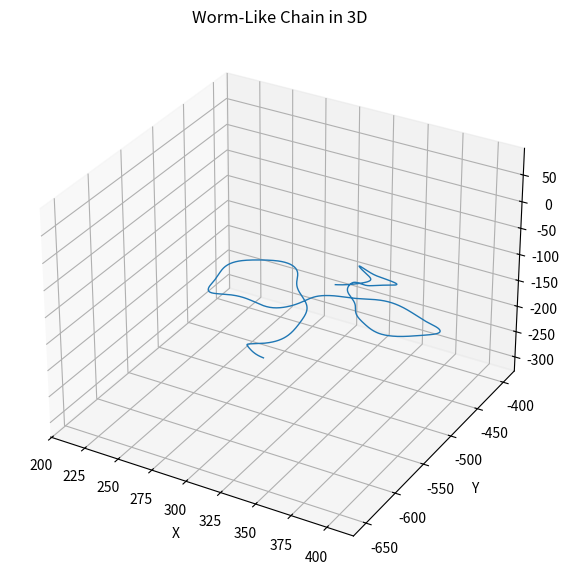

Generate this figure with matplotlib:
import numpy as np
import matplotlib.pyplot as plt
from mpl_toolkits.mplot3d import Axes3D

def generate_random_unit_vector():
    """
    Generates a random unit vector in 3D space.

    Returns:
    np.ndarray: A 3D unit vector.
    """
    random_vector = np.random.randn(3)
    return random_vector / np.linalg.norm(random_vector)

def generate_random_initial_point(N, segment_length):
    """
    Generates a random initial point within a box with side length N*segment_length centered at the origin.

    Parameters:
    N (int): Number of segments.
    segment_length (float): Length of each segment.

    Returns:
    np.ndarray: A 3D point.
    """
    half_length = (N * segment_length) / 2
    return np.random.uniform(-half_length, half_length, size=3)

def generate_wlc_3d(N, Lp, segment_length=1.0):
    """
    Generates a 3D worm-like chain with N segments and persistence length Lp.

    Parameters:
    N (int): Number of segments.
    Lp (float): Persistence length.
    segment_length (float): Length of each segment.

    Returns:
    np.ndarray: Array of shape (N, 3) representing the coordinates of the chain.
    """
    # Initialize the first tangent vector to a random direction
    tangents = np.zeros((N, 3))
    tangents[0] = generate_random_unit_vector()

    # Generate correlated random orientations
    for i in range(1, N):
        angle = np.random.normal(scale=np.sqrt(segment_length / Lp))
        axis = np.random.randn(3)
        axis /= np.linalg.norm(axis)
        rotation_matrix = _rotation_matrix(axis, angle)
        tangents[i] = np.dot(rotation_matrix, tangents[i-1])

    # Integrate tangent vectors to get positions
    positions = np.zeros((N, 3))
    positions[0] = generate_random_initial_point(N, segment_length)

    for i in range(1, N):
        positions[i] = positions[i-1] + tangents[i] * segment_length

    return positions

def _rotation_matrix(axis, angle):
    """
    Generates a rotation matrix for rotating around a given axis by a certain angle.

    Parameters:
    axis (np.ndarray): The axis to rotate around.
    angle (float): The angle to rotate by.

    Returns:
    np.ndarray: The rotation matrix.
    """
    axis = axis / np.linalg.norm(axis)
    a = np.cos(angle / 2)
    b, c, d = -axis * np.sin(angle / 2)
    return np.array([[a*a + b*b - c*c - d*d, 2*(b*c - a*d), 2*(b*d + a*c)],
                     [2*(b*c + a*d), a*a + c*c - b*b - d*d, 2*(c*d - a*b)],
                     [2*(b*d - a*c), 2*(c*d + a*b), a*a + d*d - b*b - c*c]])

# Parameters
N = 1000  # Number of segments
Lp = 20.0  # Persistence length
segment_length = 1.0  # Length of each segment

# Generate the WLC chain in 3D
wlc_3d = generate_wlc_3d(N, Lp, segment_length)

# smooth out with Gaussian kernel
from scipy.ndimage import gaussian_filter1d
sigma = 10
wlc_3d_smoothed = gaussian_filter1d(wlc_3d, sigma=sigma, axis=0)

# Plotting the 3D curve
fig = plt.figure(figsize=(10, 7))
ax = fig.add_subplot(111, projection='3d')
ax.plot(wlc_3d_smoothed[:, 0], wlc_3d_smoothed[:, 1], wlc_3d_smoothed[:, 2], lw=1)
ax.set_title('Worm-Like Chain in 3D')
ax.set_xlabel('X')
ax.set_ylabel('Y')
ax.set_zlabel('Z')
plt.show()
